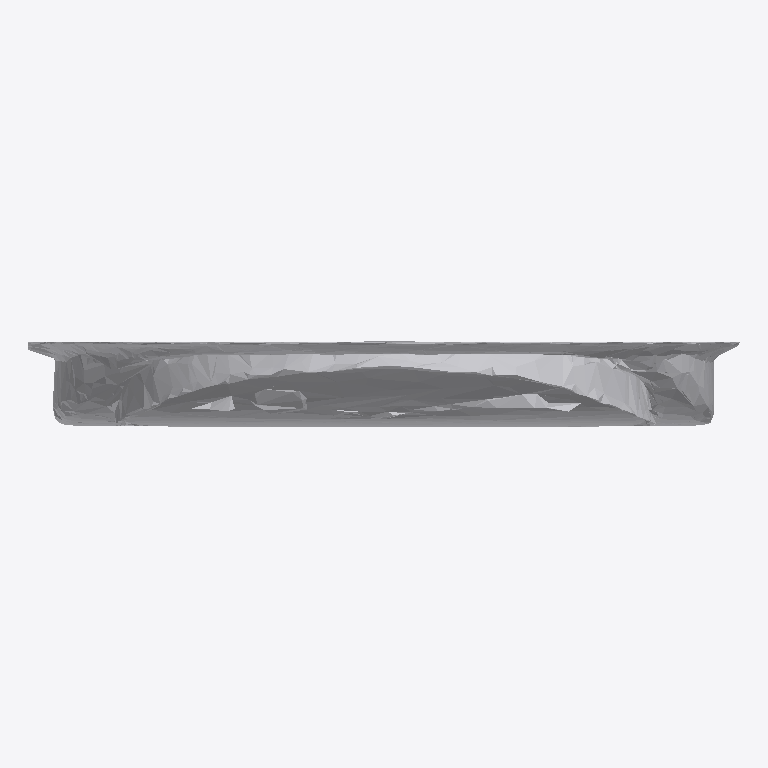
Plan cut of the same IFC building model at storey 'Ground Floor' (level 0.00 m, cut at 1.40 m), seen from above with north up, elements coloured by IFC class: 1 other element (light grey). No cut surface shows.
Extent 0.998 m × 0.119 m × 0.998 m (x, y, z). Storeys (1): Ground Floor at 0.00 m. Elements (1): 1 IfcFurniture.

HEADER;
FILE_DESCRIPTION(('ViewDefinition [CoordinationView]'),'2;1');
FILE_NAME('','2026-07-12T07:41:57',(''),(''),'IfcOpenShell 0.8.0','IfcOpenShell 0.8.0','');
FILE_SCHEMA(('IFC4'));
ENDSEC;
DATA;
#17=IFCPROJECT('3lLfqR6w15t8QLGGAhyfeb',#5,'Office Project',$,$,$,$,(#15),#10);
#20=IFCSITE('1ggpP5WzX9IvcG2LzsFyK5',#5,'Site',$,$,#19,$,$,.ELEMENT.,$,$,$,$,$);
#22=IFCBUILDING('1z0gSL_RX4OxM$zS8TlMvK',#5,'Building',$,$,#21,$,$,.ELEMENT.,$,$,$);
#24=IFCBUILDINGSTOREY('2PGzIi7e19vgstfsxJImE4',#5,'Ground Floor',$,$,#23,$,$,.ELEMENT.,0.0);
#35=IFCFURNITURE('0IJThy6TvCCR$kMca_x9Jd',#5,'list04_clock',$,$,#34,#31,$,$);
ENDSEC;
